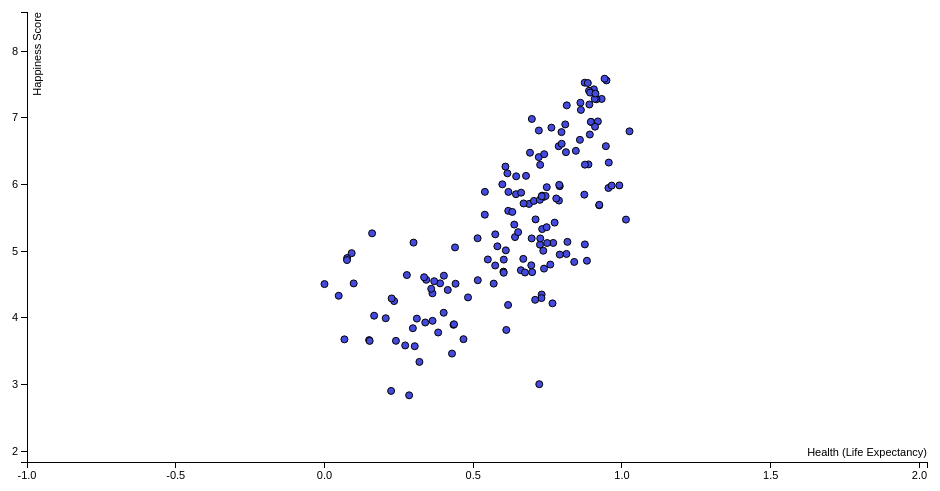
D3 v3 page, settled after 360 driven frames (6 s of simulated time); the page loaded 1 data file(s).


var margin = {top: 20, right: 20, bottom: 30, left: 40},
    width = 960 - margin.left - margin.right,
    height = 500 - margin.top - margin.bottom;

/*
 * value accessor - returns the value to encode for a given data object.
 * scale - maps value to a visual display encoding, such as a pixel position.
 * map function - maps from data value to display value
 * axis - sets up axis
 */

// setup x
var xValue = function(d) { return d["Health (Life Expectancy)"];}, // data -> value
    xScale = d3.scale.linear().range([0, width]), // value -> display
    xMap = function(d) { return xScale(xValue(d));}, // data -> display
    xAxis = d3.svg.axis().scale(xScale).orient("bottom");

// setup y
var yValue = function(d) { return d["Happiness Score"];}, // data -> value
    yScale = d3.scale.linear().range([height, 0]), // value -> display
    yMap = function(d) { return yScale(yValue(d));}, // data -> display
    yAxis = d3.svg.axis().scale(yScale).orient("left");

// add the graph canvas to the body of the webpage
var svg = d3.select("body").append("svg")
    .attr("width", width + margin.left + margin.right)
    .attr("height", height + margin.top + margin.bottom)
  .append("g")
    .attr("transform", "translate(" + margin.left + "," + margin.top + ")");

// add the tooltip area to the webpage
var tooltip = d3.select("body").append("div")
    .attr("class", "tooltip")
    .style("opacity", 0);

// load data
d3.csv("2015health.csv", function(error, data) {

  // change string (from CSV) into number format
  data.forEach(function(d) {
    d["Happiness Score"] = +d["Happiness Score"];
    d["Health (Life Expectancy)"] = +d["Health (Life Expectancy)"];
  });

  // don't want dots overlapping axis, so add in buffer to data domain
  xScale.domain([d3.min(data, xValue)-1, d3.max(data, xValue)+1]);
  yScale.domain([d3.min(data, yValue)-1, d3.max(data, yValue)+1]);

  // x-axis
  svg.append("g")
      .attr("class", "x axis")
      .attr("transform", "translate(0," + height + ")")
      .call(xAxis)
    .append("text")
      .attr("class", "label")
      .attr("x", width)
      .attr("y", -6)
      .style("text-anchor", "end")
      .text("Health (Life Expectancy)");

  // y-axis
  svg.append("g")
      .attr("class", "y axis")
      .call(yAxis)
    .append("text")
      .attr("class", "label")
      .attr("transform", "rotate(-90)")
      .attr("y", 6)
      .attr("dy", ".71em")
      .style("text-anchor", "end")
      .text("Happiness Score");

  // draw dots
  svg.selectAll(".dot")
      .data(data)
    .enter().append("circle")
      .attr("class", "dot")
      .attr("r", 3.5)
      .attr("cx", xMap)
      .attr("cy", yMap)
      .style("fill", "#454ADE")
      .on("mouseover", function(d) {
          tooltip.transition()
               .duration(200)
               .style("opacity", .9);
          tooltip.html("<strong>" + d["Country"] + "</strong>" + "<br/> Health Score: " + xValue(d)
	        + "<br/> Happiness Score: " + yValue(d))
               .style("left", (d3.event.pageX + 5) + "px")
               .style("top", (d3.event.pageY - 28) + "px");
      })
      .on("mouseout", function(d) {
          tooltip.transition()
               .duration(500)
               .style("opacity", 0);
      });
});



### data: 2015health.csv
Country, Happiness Score, Health (Life Expectancy)
Afghanistan, 3.575, 0.3034
Albania, 4.959, 0.8133
Algeria, 5.605, 0.6177
Angola, 4.033, 0.1668
Argentina, 6.574, 0.7872
Armenia, 4.35, 0.7299
Australia, 7.284, 0.9316
Austria, 7.2, 0.8904
Azerbaijan, 5.212, 0.6404
Bahrain, 5.96, 0.7472
Bangladesh, 4.694, 0.6016
Belarus, 5.813, 0.7361
Belgium, 6.937, 0.8967
Benin, 3.34, 0.3191
Bhutan, 5.253, 0.5741
Bolivia, 5.89, 0.5392
Bosnia and Herzegovina, 4.949, 0.7908
Botswana, 4.332, 0.04776
Brazil, 6.983, 0.697
Bulgaria, 4.218, 0.7665
Burkina Faso, 3.587, 0.2712
Burundi, 2.905, 0.224
Cambodia, 3.819, 0.6111
Cameroon, 4.252, 0.234
Canada, 7.427, 0.9056
Central African Republic, 3.678, 0.06699
Chad, 3.667, 0.1501
Chile, 6.67, 0.8586
China, 5.14, 0.8166
Colombia, 6.477, 0.6908
Comoros, 3.956, 0.3631
Congo (Brazzaville), 3.989, 0.3105
Congo (Kinshasa), 4.517, 0.09806
Costa Rica, 7.226, 0.8603
Croatia, 5.759, 0.7881
Cyprus, 5.689, 0.9236
Czech Republic, 6.505, 0.8448
Denmark, 7.527, 0.8746
Djibouti, 4.369, 0.3629
Dominican Republic, 4.885, 0.6683
Ecuador, 5.975, 0.7907
Egypt, 4.194, 0.6171
El Salvador, 6.13, 0.6774
Estonia, 5.429, 0.7736
Ethiopia, 4.512, 0.4405
Finland, 7.406, 0.8891
France, 6.575, 0.9458
Gabon, 3.896, 0.4337
Georgia, 4.297, 0.7293
Germany, 6.75, 0.8919
Ghana, 4.633, 0.4013
Greece, 4.857, 0.8821
Guatemala, 6.123, 0.6442
Guinea, 3.656, 0.2401
Haiti, 4.518, 0.3885
Honduras, 4.788, 0.6951
Hong Kong, 5.474, 1.013
Hungary, 4.8, 0.7591
Iceland, 7.561, 0.9478
India, 4.565, 0.5153
... 98 more rows